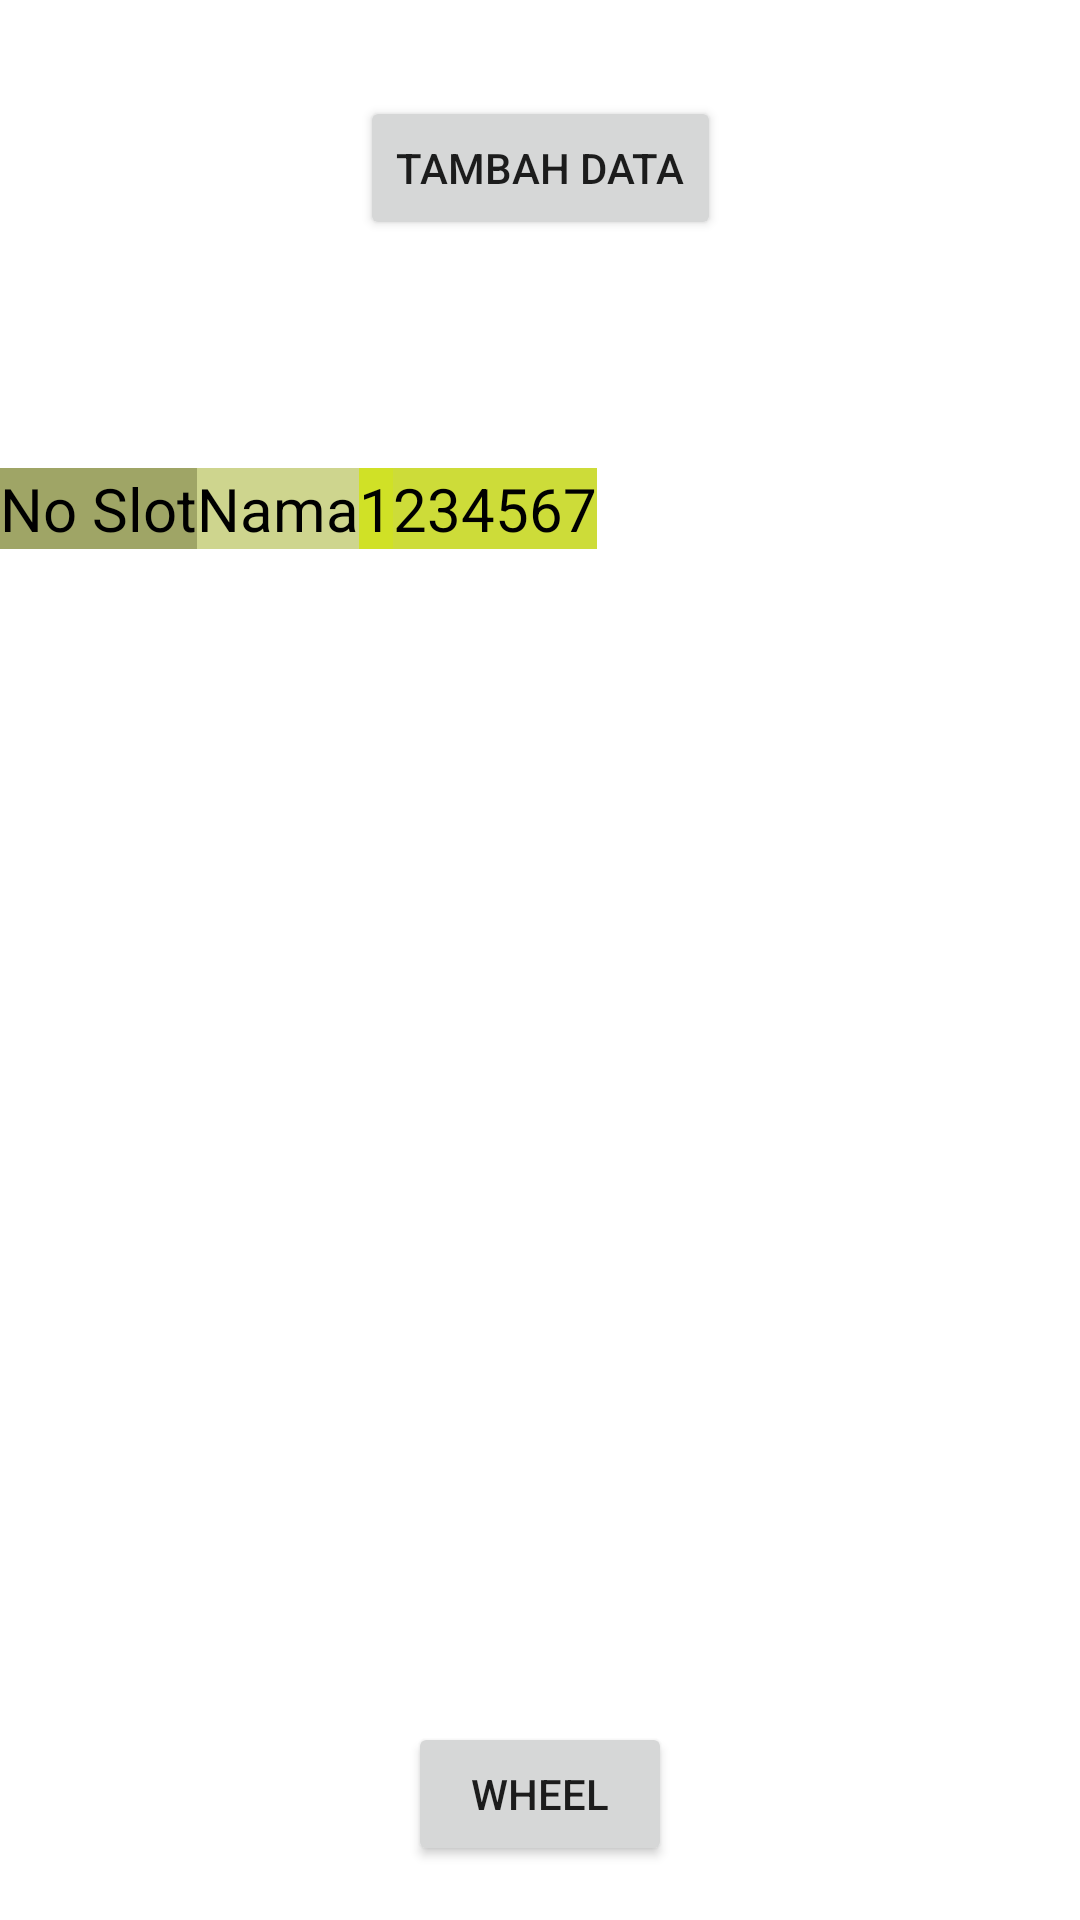

Layout XML and referenced resources for this Android screen:
<!-- AndroidManifest.xml: application theme Theme.ProjekLuckyWheel -->
<!-- res/layout/activity_view_table.xml -->
<?xml version="1.0" encoding="utf-8"?>
<androidx.constraintlayout.widget.ConstraintLayout
    xmlns:android="http://schemas.android.com/apk/res/android"
    xmlns:app="http://schemas.android.com/apk/res-auto"
    xmlns:tools="http://schemas.android.com/tools"
    android:layout_width="match_parent"
    android:layout_height="match_parent"
    tools:context=".ViewTable">

    <Button
        android:id="@+id/btn_tambah"
        android:layout_width="wrap_content"
        android:layout_height="wrap_content"
        android:layout_marginTop="32dp"
        android:text="Tambah Data"
        app:layout_constraintEnd_toEndOf="parent"
        app:layout_constraintStart_toStartOf="parent"
        app:layout_constraintTop_toTopOf="parent" />

    <Button
        android:id="@+id/btnWheel"
        android:layout_width="wrap_content"
        android:layout_height="wrap_content"
        android:text="Wheel"
        app:layout_constraintBottom_toBottomOf="parent"
        app:layout_constraintEnd_toEndOf="parent"
        app:layout_constraintStart_toStartOf="parent"
        app:layout_constraintTop_toBottomOf="@+id/scrollView2" />

    <ScrollView
        android:id="@+id/scrollView2"
        android:layout_width="0dp"
        android:layout_height="400dp"
        android:layout_marginBottom="8dp"
        android:scrollbars="vertical|horizontal"
        app:layout_constraintBottom_toBottomOf="parent"
        app:layout_constraintEnd_toEndOf="parent"
        app:layout_constraintHorizontal_bias="0.0"
        app:layout_constraintStart_toStartOf="parent"
        app:layout_constraintTop_toBottomOf="@+id/btn_tambah">

        <HorizontalScrollView
            android:layout_width="match_parent"
            android:layout_height="match_parent"
            android:scrollbars="vertical|horizontal"
            app:layout_constraintEnd_toEndOf="parent"
            app:layout_constraintStart_toStartOf="parent"
            app:layout_constraintTop_toBottomOf="@+id/btn_tambah">

            <TableLayout
                android:id="@+id/tl"
                android:layout_width="match_parent"
                android:layout_height="match_parent"
                android:stretchColumns="*">

                <TableRow >

                    <TextView
                        android:layout_width="match_parent"
                        android:layout_height="match_parent"
                        android:background="#9FA566"
                        android:text="No Slot"
                        android:textColor="@color/black"
                        android:textSize="20sp"
                    />

                    <TextView
                        android:layout_width="match_parent"
                        android:layout_height="match_parent"
                        android:background="#CED58E"
                        android:text="Nama"
                        android:textColor="@color/black"
                        android:textSize="20sp"
                        />

                    <TextView
                        android:layout_width="match_parent"
                        android:layout_height="match_parent"
                        android:background="#D0E126"
                        android:text="1"
                        android:textAllCaps="true"
                        android:textColor="@color/black"
                        android:textSize="20sp"
                        />

                    <TextView
                        android:layout_width="match_parent"
                        android:layout_height="match_parent"
                        android:background="#CDDC39"
                        android:text="2"
                        android:textAllCaps="true"
                        android:textColor="@color/black"
                        android:textSize="20sp"
                    />
                    <TextView
                        android:layout_width="match_parent"
                        android:layout_height="match_parent"
                        android:background="#CDDC39"
                        android:text="3"
                        android:textAllCaps="true"
                        android:textColor="@color/black"
                        android:textSize="20sp"
                        />
                    <TextView
                        android:layout_width="match_parent"
                        android:layout_height="match_parent"
                        android:background="#CDDC39"
                        android:text="4"
                        android:textAllCaps="true"
                        android:textColor="@color/black"
                        android:textSize="20sp"
                        />
                    <TextView
                        android:layout_width="match_parent"
                        android:layout_height="match_parent"
                        android:background="#CDDC39"
                        android:text="5"
                        android:textAllCaps="true"
                        android:textColor="@color/black"
                        android:textSize="20sp"
                        />
                    <TextView
                        android:layout_width="match_parent"
                        android:layout_height="match_parent"
                        android:background="#CDDC39"
                        android:text="6"
                        android:textAllCaps="true"
                        android:textColor="@color/black"
                        android:textSize="20sp"
                        />
                    <TextView
                        android:layout_width="match_parent"
                        android:layout_height="match_parent"
                        android:background="#CDDC39"
                        android:text="7"
                        android:textAllCaps="true"
                        android:textColor="@color/black"
                        android:textSize="20sp"
                        />
                </TableRow>
            </TableLayout>

        </HorizontalScrollView>
    </ScrollView>

</androidx.constraintlayout.widget.ConstraintLayout>
<!-- resources referenced by this layout -->
<resources>
  <style name="Theme.ProjekLuckyWheel" parent="Theme.MaterialComponents.DayNight.DarkActionBar">
          
          <item name="colorPrimary">@color/purple_500</item>
          <item name="colorPrimaryVariant">@color/purple_700</item>
          <item name="colorOnPrimary">@color/white</item>
          
          <item name="colorSecondary">@color/teal_200</item>
          <item name="colorSecondaryVariant">@color/teal_700</item>
          <item name="colorOnSecondary">@color/black</item>
          
          <item name="android:statusBarColor" tools:targetApi="l">?attr/colorPrimaryVariant</item>
          
      </style>
  <!-- not gathered from this repository: default colours our renderer supplied (Android Studio template values) -->
  <color name="purple_500">#FF6200EE</color>
  <color name="purple_700">#FF3700B3</color>
  <color name="teal_200">#FF03DAC5</color>
  <color name="teal_700">#FF018786</color>
  <color name="black">#FF000000</color>
  <color name="white">#FFFFFFFF</color>
</resources>
